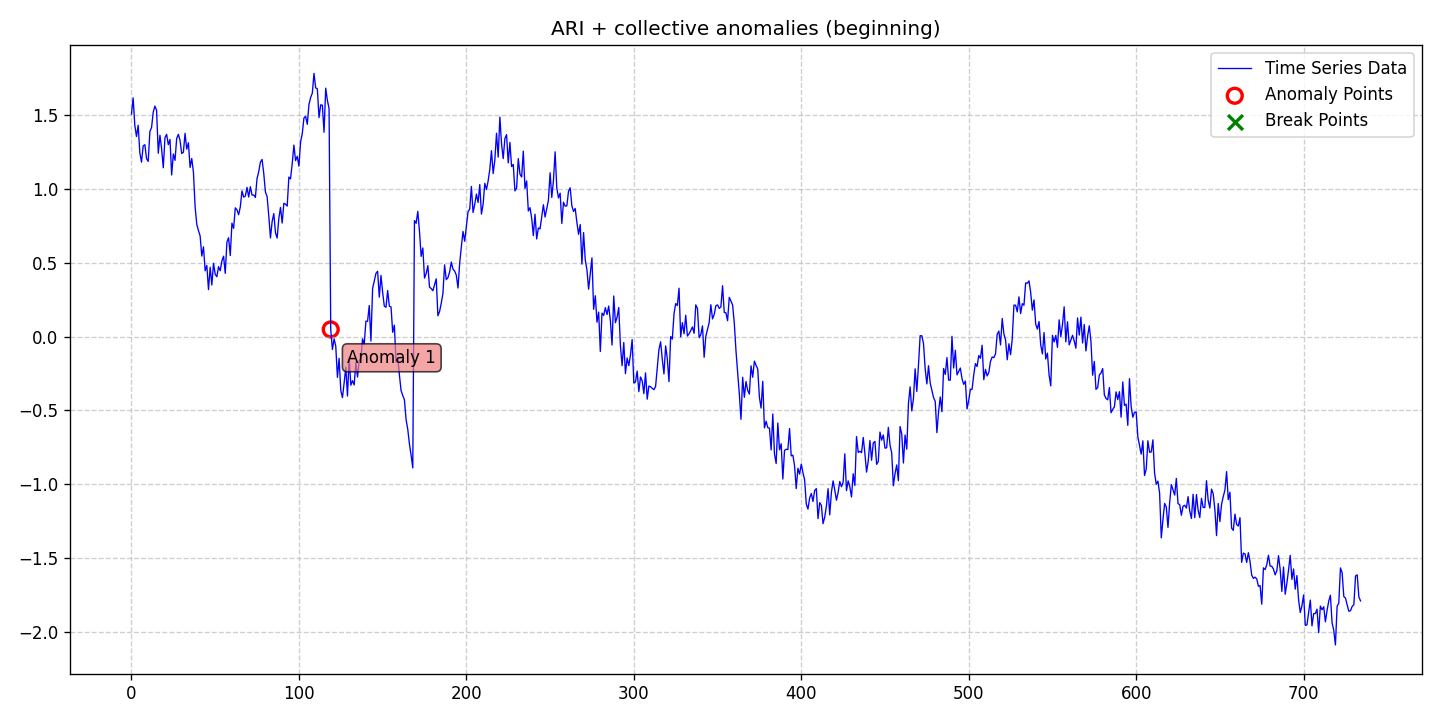

Source data for this figure (header and first rows):
date, data, stationary, det_lin_up, det_lin_down, det_quad, det_cubic, det_exp, det_damped, stoc_trend, volatility, single_seas, multiple_seas, point_anom_single, point_anom_multi, collect_anom, context_anom, mean_shift, var_shift, trend_shift, point_anom_count, point_anom_location, point_anom_point, collect_anom_count
2020-01-01, 1.507, 0, 0, 0, 0, 0, 0, 0, 1, 0, 0, 0, 0, 0, 1, 0, 0, 0, 0, 0, none, , 1
2020-01-02, 1.617, 0, 0, 0, 0, 0, 0, 0, 1, 0, 0, 0, 0, 0, 1, 0, 0, 0, 0, 0, none, , 1
2020-01-03, 1.43, 0, 0, 0, 0, 0, 0, 0, 1, 0, 0, 0, 0, 0, 1, 0, 0, 0, 0, 0, none, , 1
2020-01-04, 1.355, 0, 0, 0, 0, 0, 0, 0, 1, 0, 0, 0, 0, 0, 1, 0, 0, 0, 0, 0, none, , 1
2020-01-05, 1.431, 0, 0, 0, 0, 0, 0, 0, 1, 0, 0, 0, 0, 0, 1, 0, 0, 0, 0, 0, none, , 1
2020-01-06, 1.245, 0, 0, 0, 0, 0, 0, 0, 1, 0, 0, 0, 0, 0, 1, 0, 0, 0, 0, 0, none, , 1
2020-01-07, 1.182, 0, 0, 0, 0, 0, 0, 0, 1, 0, 0, 0, 0, 0, 1, 0, 0, 0, 0, 0, none, , 1
2020-01-08, 1.292, 0, 0, 0, 0, 0, 0, 0, 1, 0, 0, 0, 0, 0, 1, 0, 0, 0, 0, 0, none, , 1
2020-01-09, 1.3, 0, 0, 0, 0, 0, 0, 0, 1, 0, 0, 0, 0, 0, 1, 0, 0, 0, 0, 0, none, , 1
2020-01-10, 1.205, 0, 0, 0, 0, 0, 0, 0, 1, 0, 0, 0, 0, 0, 1, 0, 0, 0, 0, 0, none, , 1
2020-01-11, 1.187, 0, 0, 0, 0, 0, 0, 0, 1, 0, 0, 0, 0, 0, 1, 0, 0, 0, 0, 0, none, , 1
2020-01-12, 1.389, 0, 0, 0, 0, 0, 0, 0, 1, 0, 0, 0, 0, 0, 1, 0, 0, 0, 0, 0, none, , 1
2020-01-13, 1.416, 0, 0, 0, 0, 0, 0, 0, 1, 0, 0, 0, 0, 0, 1, 0, 0, 0, 0, 0, none, , 1
2020-01-14, 1.52, 0, 0, 0, 0, 0, 0, 0, 1, 0, 0, 0, 0, 0, 1, 0, 0, 0, 0, 0, none, , 1
2020-01-15, 1.561, 0, 0, 0, 0, 0, 0, 0, 1, 0, 0, 0, 0, 0, 1, 0, 0, 0, 0, 0, none, , 1
2020-01-16, 1.533, 0, 0, 0, 0, 0, 0, 0, 1, 0, 0, 0, 0, 0, 1, 0, 0, 0, 0, 0, none, , 1
2020-01-17, 1.242, 0, 0, 0, 0, 0, 0, 0, 1, 0, 0, 0, 0, 0, 1, 0, 0, 0, 0, 0, none, , 1
2020-01-18, 1.364, 0, 0, 0, 0, 0, 0, 0, 1, 0, 0, 0, 0, 0, 1, 0, 0, 0, 0, 0, none, , 1
2020-01-19, 1.273, 0, 0, 0, 0, 0, 0, 0, 1, 0, 0, 0, 0, 0, 1, 0, 0, 0, 0, 0, none, , 1
2020-01-20, 1.143, 0, 0, 0, 0, 0, 0, 0, 1, 0, 0, 0, 0, 0, 1, 0, 0, 0, 0, 0, none, , 1
2020-01-21, 1.347, 0, 0, 0, 0, 0, 0, 0, 1, 0, 0, 0, 0, 0, 1, 0, 0, 0, 0, 0, none, , 1
2020-01-22, 1.37, 0, 0, 0, 0, 0, 0, 0, 1, 0, 0, 0, 0, 0, 1, 0, 0, 0, 0, 0, none, , 1
2020-01-23, 1.3, 0, 0, 0, 0, 0, 0, 0, 1, 0, 0, 0, 0, 0, 1, 0, 0, 0, 0, 0, none, , 1
2020-01-24, 1.335, 0, 0, 0, 0, 0, 0, 0, 1, 0, 0, 0, 0, 0, 1, 0, 0, 0, 0, 0, none, , 1
2020-01-25, 1.095, 0, 0, 0, 0, 0, 0, 0, 1, 0, 0, 0, 0, 0, 1, 0, 0, 0, 0, 0, none, , 1
2020-01-26, 1.237, 0, 0, 0, 0, 0, 0, 0, 1, 0, 0, 0, 0, 0, 1, 0, 0, 0, 0, 0, none, , 1
2020-01-27, 1.194, 0, 0, 0, 0, 0, 0, 0, 1, 0, 0, 0, 0, 0, 1, 0, 0, 0, 0, 0, none, , 1
2020-01-28, 1.342, 0, 0, 0, 0, 0, 0, 0, 1, 0, 0, 0, 0, 0, 1, 0, 0, 0, 0, 0, none, , 1
2020-01-29, 1.37, 0, 0, 0, 0, 0, 0, 0, 1, 0, 0, 0, 0, 0, 1, 0, 0, 0, 0, 0, none, , 1
2020-01-30, 1.329, 0, 0, 0, 0, 0, 0, 0, 1, 0, 0, 0, 0, 0, 1, 0, 0, 0, 0, 0, none, , 1
2020-01-31, 1.24, 0, 0, 0, 0, 0, 0, 0, 1, 0, 0, 0, 0, 0, 1, 0, 0, 0, 0, 0, none, , 1
2020-02-01, 1.248, 0, 0, 0, 0, 0, 0, 0, 1, 0, 0, 0, 0, 0, 1, 0, 0, 0, 0, 0, none, , 1
2020-02-02, 1.377, 0, 0, 0, 0, 0, 0, 0, 1, 0, 0, 0, 0, 0, 1, 0, 0, 0, 0, 0, none, , 1
2020-02-03, 1.27, 0, 0, 0, 0, 0, 0, 0, 1, 0, 0, 0, 0, 0, 1, 0, 0, 0, 0, 0, none, , 1
2020-02-04, 1.313, 0, 0, 0, 0, 0, 0, 0, 1, 0, 0, 0, 0, 0, 1, 0, 0, 0, 0, 0, none, , 1
2020-02-05, 1.146, 0, 0, 0, 0, 0, 0, 0, 1, 0, 0, 0, 0, 0, 1, 0, 0, 0, 0, 0, none, , 1
2020-02-06, 1.206, 0, 0, 0, 0, 0, 0, 0, 1, 0, 0, 0, 0, 0, 1, 0, 0, 0, 0, 0, none, , 1
2020-02-07, 1.114, 0, 0, 0, 0, 0, 0, 0, 1, 0, 0, 0, 0, 0, 1, 0, 0, 0, 0, 0, none, , 1
2020-02-08, 0.8802, 0, 0, 0, 0, 0, 0, 0, 1, 0, 0, 0, 0, 0, 1, 0, 0, 0, 0, 0, none, , 1
2020-02-09, 0.7604, 0, 0, 0, 0, 0, 0, 0, 1, 0, 0, 0, 0, 0, 1, 0, 0, 0, 0, 0, none, , 1
2020-02-10, 0.7179, 0, 0, 0, 0, 0, 0, 0, 1, 0, 0, 0, 0, 0, 1, 0, 0, 0, 0, 0, none, , 1
2020-02-11, 0.682, 0, 0, 0, 0, 0, 0, 0, 1, 0, 0, 0, 0, 0, 1, 0, 0, 0, 0, 0, none, , 1
2020-02-12, 0.5453, 0, 0, 0, 0, 0, 0, 0, 1, 0, 0, 0, 0, 0, 1, 0, 0, 0, 0, 0, none, , 1
2020-02-13, 0.6079, 0, 0, 0, 0, 0, 0, 0, 1, 0, 0, 0, 0, 0, 1, 0, 0, 0, 0, 0, none, , 1
2020-02-14, 0.4461, 0, 0, 0, 0, 0, 0, 0, 1, 0, 0, 0, 0, 0, 1, 0, 0, 0, 0, 0, none, , 1
2020-02-15, 0.4819, 0, 0, 0, 0, 0, 0, 0, 1, 0, 0, 0, 0, 0, 1, 0, 0, 0, 0, 0, none, , 1
2020-02-16, 0.3182, 0, 0, 0, 0, 0, 0, 0, 1, 0, 0, 0, 0, 0, 1, 0, 0, 0, 0, 0, none, , 1
2020-02-17, 0.4696, 0, 0, 0, 0, 0, 0, 0, 1, 0, 0, 0, 0, 0, 1, 0, 0, 0, 0, 0, none, , 1
2020-02-18, 0.3495, 0, 0, 0, 0, 0, 0, 0, 1, 0, 0, 0, 0, 0, 1, 0, 0, 0, 0, 0, none, , 1
2020-02-19, 0.4969, 0, 0, 0, 0, 0, 0, 0, 1, 0, 0, 0, 0, 0, 1, 0, 0, 0, 0, 0, none, , 1
2020-02-20, 0.4223, 0, 0, 0, 0, 0, 0, 0, 1, 0, 0, 0, 0, 0, 1, 0, 0, 0, 0, 0, none, , 1
2020-02-21, 0.4056, 0, 0, 0, 0, 0, 0, 0, 1, 0, 0, 0, 0, 0, 1, 0, 0, 0, 0, 0, none, , 1
2020-02-22, 0.4736, 0, 0, 0, 0, 0, 0, 0, 1, 0, 0, 0, 0, 0, 1, 0, 0, 0, 0, 0, none, , 1
2020-02-23, 0.446, 0, 0, 0, 0, 0, 0, 0, 1, 0, 0, 0, 0, 0, 1, 0, 0, 0, 0, 0, none, , 1
2020-02-24, 0.5126, 0, 0, 0, 0, 0, 0, 0, 1, 0, 0, 0, 0, 0, 1, 0, 0, 0, 0, 0, none, , 1
2020-02-25, 0.5448, 0, 0, 0, 0, 0, 0, 0, 1, 0, 0, 0, 0, 0, 1, 0, 0, 0, 0, 0, none, , 1
2020-02-26, 0.4284, 0, 0, 0, 0, 0, 0, 0, 1, 0, 0, 0, 0, 0, 1, 0, 0, 0, 0, 0, none, , 1
2020-02-27, 0.6405, 0, 0, 0, 0, 0, 0, 0, 1, 0, 0, 0, 0, 0, 1, 0, 0, 0, 0, 0, none, , 1
2020-02-28, 0.6695, 0, 0, 0, 0, 0, 0, 0, 1, 0, 0, 0, 0, 0, 1, 0, 0, 0, 0, 0, none, , 1
2020-02-29, 0.549, 0, 0, 0, 0, 0, 0, 0, 1, 0, 0, 0, 0, 0, 1, 0, 0, 0, 0, 0, none, , 1
... 675 more rows
